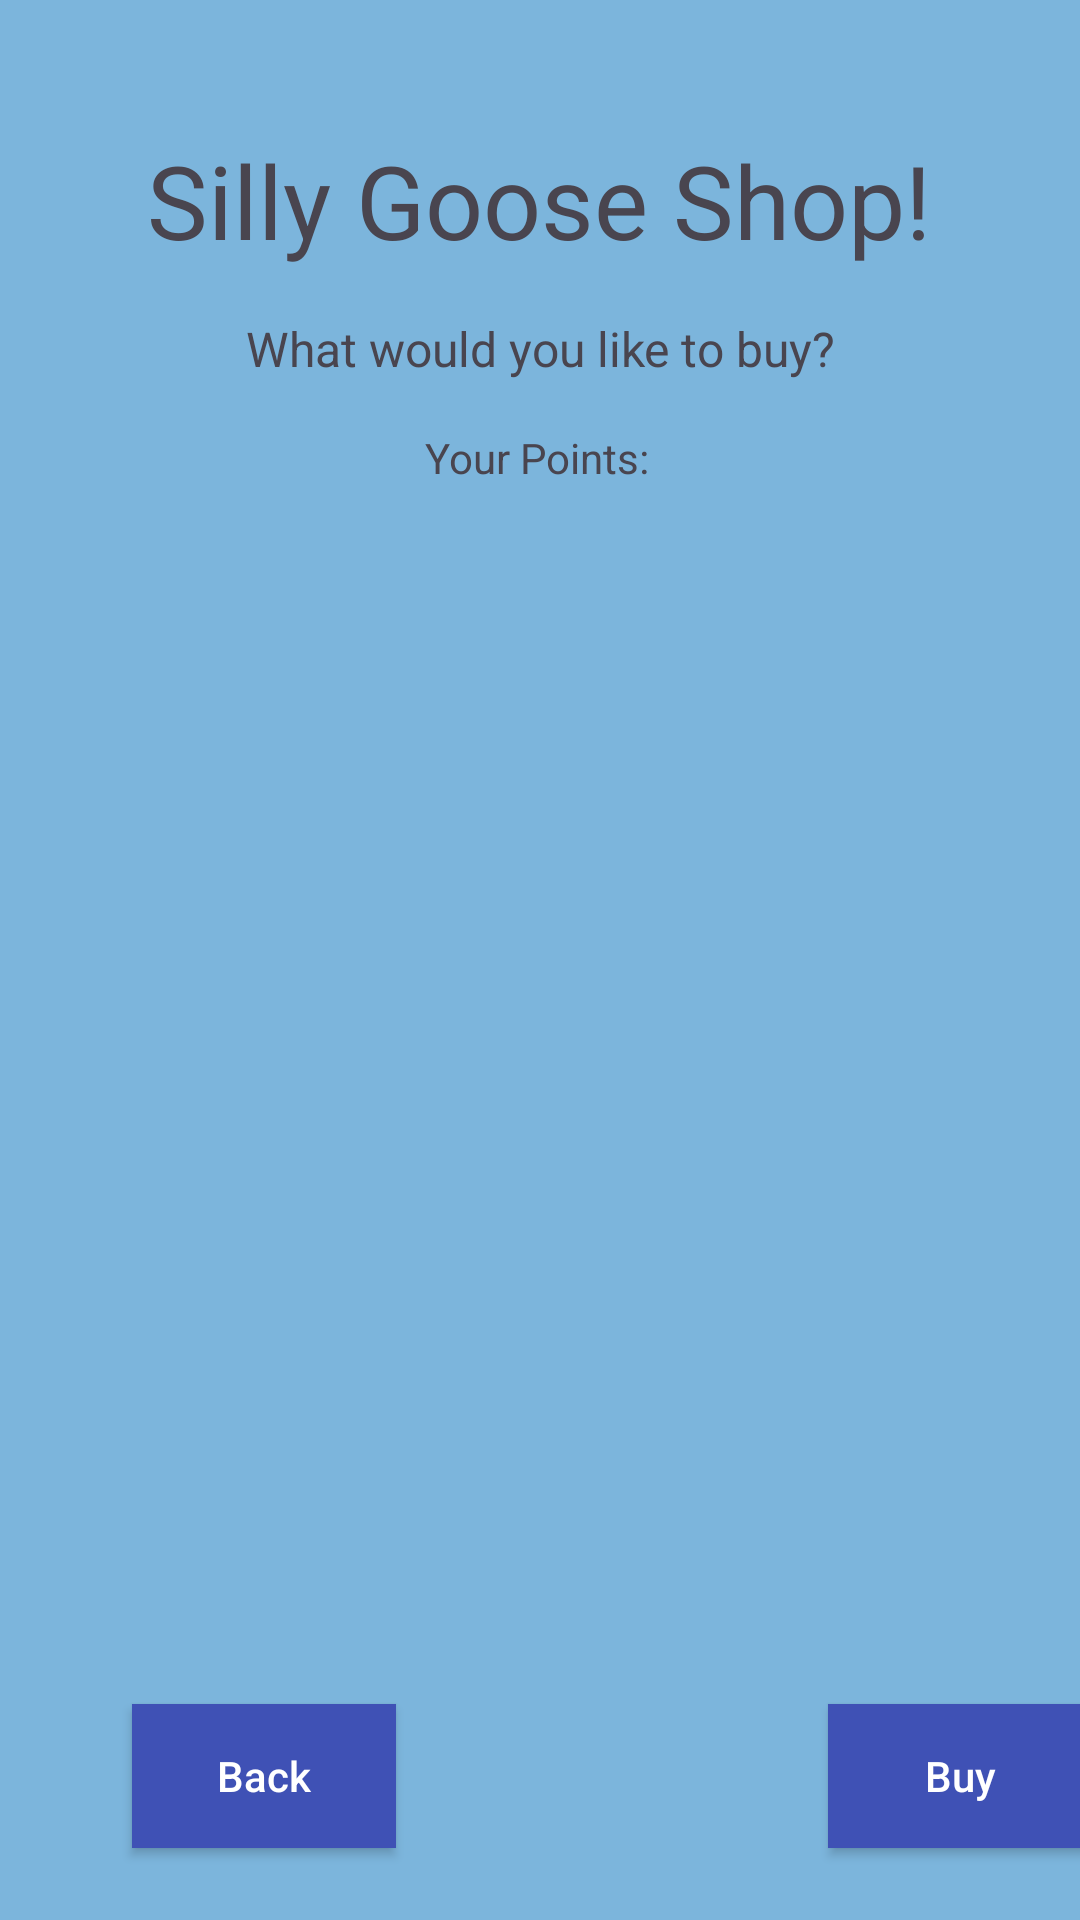

This screen was rendered from an Android layout file. Write that file and the resources it references.
<!-- AndroidManifest.xml: application theme Theme.DuckDuckGoose -->
<!-- res/layout/activity_shop.xml -->
<?xml version="1.0" encoding="utf-8"?>
<androidx.constraintlayout.widget.ConstraintLayout xmlns:android="http://schemas.android.com/apk/res/android"
    xmlns:app="http://schemas.android.com/apk/res-auto"
    xmlns:tools="http://schemas.android.com/tools"
    android:id="@+id/main"
    android:layout_width="match_parent"
    android:layout_height="match_parent"
    android:background="#7CB5DC"
    tools:context=".ShopActivity">

    <TextView
        android:id="@+id/textView4"
        android:layout_width="wrap_content"
        android:layout_height="wrap_content"
        android:layout_marginTop="44dp"
        android:text="Silly Goose Shop!"
        android:textSize="34sp"
        app:layout_constraintEnd_toEndOf="parent"
        app:layout_constraintHorizontal_bias="0.497"
        app:layout_constraintStart_toStartOf="parent"
        app:layout_constraintTop_toTopOf="parent" />

    <TextView
        android:id="@+id/textView5"
        android:layout_width="wrap_content"
        android:layout_height="wrap_content"
        android:layout_marginTop="16dp"
        android:text="What would you like to buy?"
        android:textSize="16sp"
        app:layout_constraintEnd_toEndOf="parent"
        app:layout_constraintStart_toStartOf="parent"
        app:layout_constraintTop_toBottomOf="@+id/textView4" />

    <androidx.recyclerview.widget.RecyclerView
        android:id="@+id/shop_items"
        android:layout_width="318dp"
        android:layout_height="460dp"
        android:layout_marginTop="48dp"
        app:layout_constraintEnd_toEndOf="parent"
        app:layout_constraintHorizontal_bias="0.494"
        app:layout_constraintStart_toStartOf="parent"
        app:layout_constraintTop_toBottomOf="@+id/textView5"
        tools:listitem="@layout/shop_item" />

    <androidx.appcompat.widget.AppCompatButton
        android:id="@+id/to_main"
        android:layout_width="wrap_content"
        android:layout_height="wrap_content"
        android:layout_marginStart="44dp"
        android:layout_marginBottom="24dp"
        android:background="#3F51B5"
        android:text="Back"
        android:textAllCaps="false"
        android:textColor="#FFFFFF"
        app:layout_constraintBottom_toBottomOf="parent"
        app:layout_constraintStart_toStartOf="parent"
        tools:ignore="MissingConstraints" />

    <androidx.appcompat.widget.AppCompatButton
        android:id="@+id/buy_item"
        android:layout_width="wrap_content"
        android:layout_height="wrap_content"
        android:layout_marginStart="276dp"
        android:layout_marginBottom="24dp"
        android:background="#3F51B5"
        android:text="Buy"
        android:textAllCaps="false"
        android:textColor="#FFFFFF"
        app:layout_constraintBottom_toBottomOf="parent"
        app:layout_constraintStart_toStartOf="parent"
        tools:ignore="MissingConstraints" />

    <TextView
        android:id="@+id/current_amnt"
        android:layout_width="wrap_content"
        android:layout_height="wrap_content"
        android:layout_marginTop="16dp"
        android:text="Your Points:"
        app:layout_constraintEnd_toEndOf="parent"
        app:layout_constraintHorizontal_bias="0.497"
        app:layout_constraintStart_toStartOf="parent"
        app:layout_constraintTop_toBottomOf="@+id/textView5" />
</androidx.constraintlayout.widget.ConstraintLayout>
<!-- res/layout/shop_item.xml (included above) -->
<?xml version="1.0" encoding="utf-8"?>
<androidx.cardview.widget.CardView xmlns:android="http://schemas.android.com/apk/res/android"
    xmlns:app="http://schemas.android.com/apk/res-auto"
    xmlns:tools="http://schemas.android.com/tools"
    android:id="@+id/shop_item"
    android:layout_width="match_parent"
    android:layout_height="wrap_content"
    android:layout_margin="2dp"
    android:backgroundTint="#8800F6FF"
    app:cardBackgroundColor="#A1DCF6"
    app:cardCornerRadius="4dp">

    <androidx.constraintlayout.widget.ConstraintLayout
        android:id="@+id/item_cost"
        android:layout_width="match_parent"
        android:layout_height="67dp">

        <ImageView
            android:id="@+id/guess_symbol"
            android:layout_width="35dp"
            android:layout_height="35dp"
            app:layout_constraintBottom_toBottomOf="parent"
            app:layout_constraintEnd_toStartOf="@+id/guideline6"
            app:layout_constraintStart_toStartOf="parent"
            app:layout_constraintTop_toTopOf="parent"
            app:srcCompat="@android:drawable/btn_star" />

        <androidx.constraintlayout.widget.Guideline
            android:id="@+id/guideline6"
            android:layout_width="wrap_content"
            android:layout_height="wrap_content"
            android:orientation="vertical"
            app:layout_constraintGuide_percent="0.18" />

        <TextView
            android:id="@+id/item_name"
            android:layout_width="wrap_content"
            android:layout_height="wrap_content"
            android:layout_marginStart="20dp"
            android:text="TextView"
            app:layout_constraintBottom_toTopOf="@+id/guideline8"
            app:layout_constraintStart_toStartOf="@+id/guideline6"
            app:layout_constraintTop_toTopOf="parent" />

        <TextView
            android:id="@+id/word"
            android:layout_width="wrap_content"
            android:layout_height="wrap_content"
            android:layout_marginStart="20dp"
            android:text="TextView"
            app:layout_constraintBottom_toBottomOf="@+id/item_name"
            app:layout_constraintStart_toEndOf="@+id/item_name"
            app:layout_constraintTop_toTopOf="@+id/item_name"
            app:layout_constraintVertical_bias="0.0" />

        <TextView
            android:id="@+id/item_desc"
            android:layout_width="wrap_content"
            android:layout_height="wrap_content"
            android:text="TextView"
            app:layout_constraintBottom_toBottomOf="parent"
            app:layout_constraintStart_toStartOf="@+id/item_name"
            app:layout_constraintTop_toTopOf="@+id/guideline8" />

        <androidx.constraintlayout.widget.Guideline
            android:id="@+id/guideline8"
            android:layout_width="wrap_content"
            android:layout_height="wrap_content"
            android:orientation="horizontal"
            app:layout_constraintGuide_percent="0.5" />
    </androidx.constraintlayout.widget.ConstraintLayout>

</androidx.cardview.widget.CardView>
<!-- resources referenced by this layout -->
<resources>
  <style name="Theme.DuckDuckGoose" parent="Base.Theme.DuckDuckGoose" />
  <style name="Base.Theme.DuckDuckGoose" parent="Theme.Material3.DayNight.NoActionBar">
          
          
      </style>
</resources>
